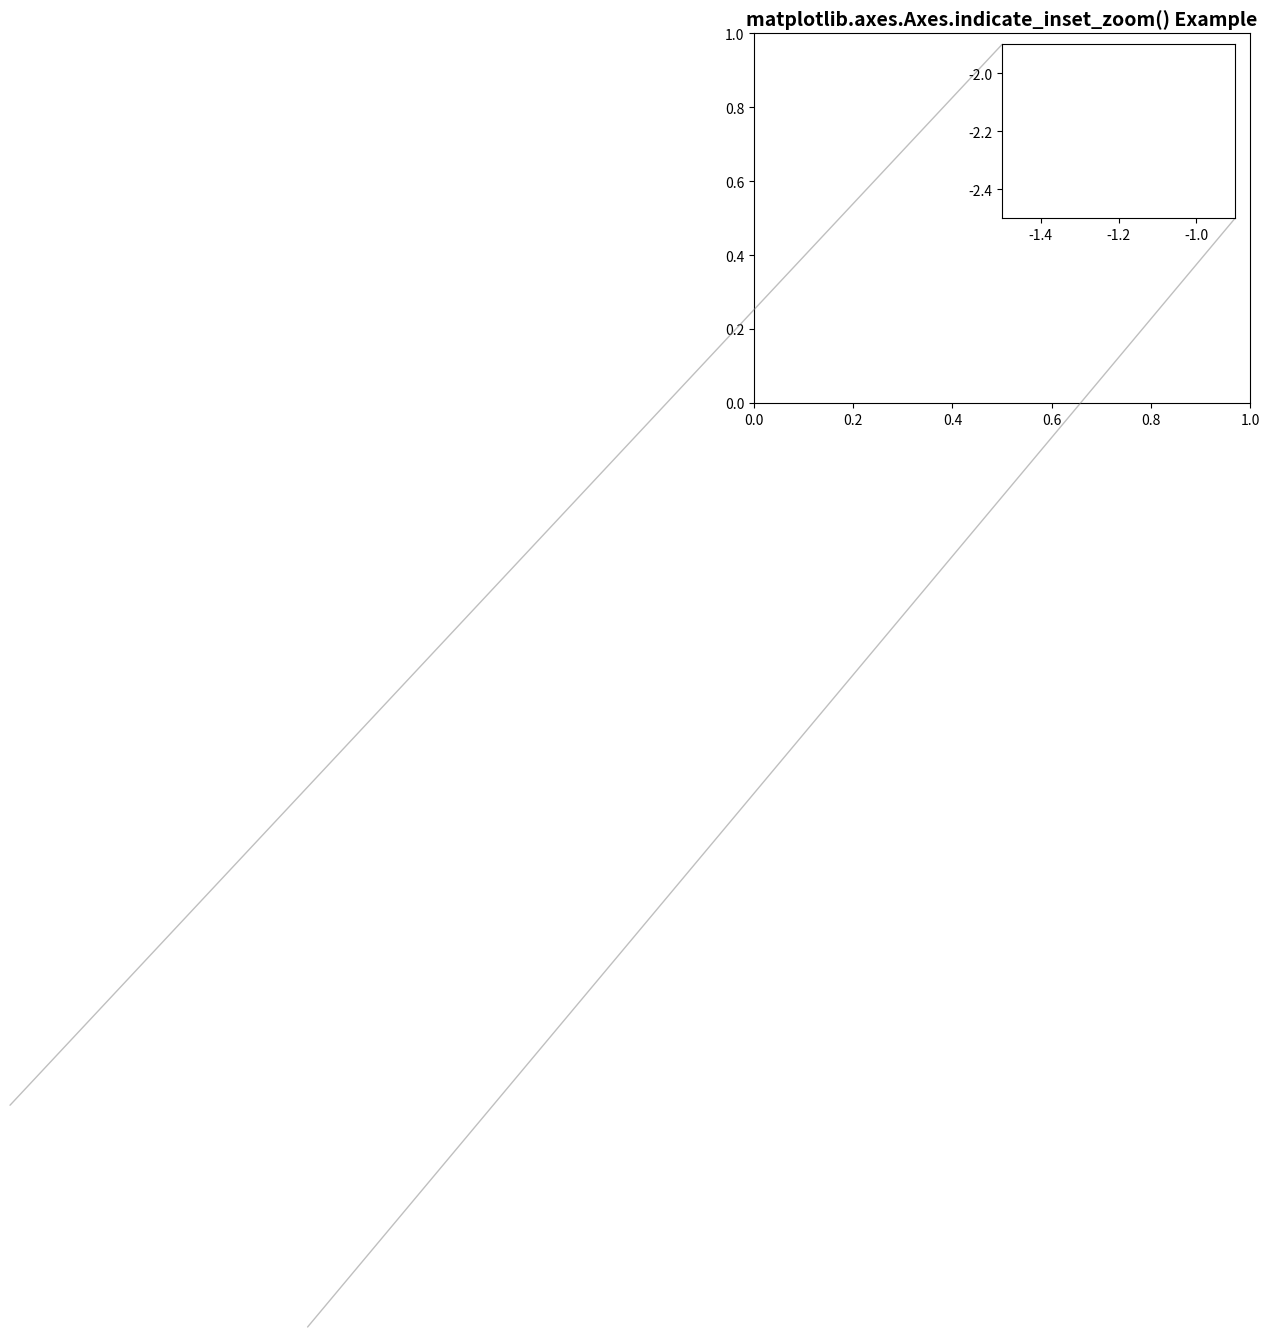

Write the Python code that produced this figure.
# Implementation of matplotlib function
import matplotlib.pyplot as plt
import numpy as np
fig, ax = plt.subplots()


Z2 = np.zeros([150, 150], dtype ="g")

axins = ax.inset_axes([0.5, 0.5, 0.47, 0.47])
x1, x2, y1, y2 = -1.5, -0.9, -2.5, -1.9
axins.set_xlim(x1, x2)
axins.set_ylim(y1, y2)

ax.indicate_inset_zoom(axins)

ax.set_title('matplotlib.axes.Axes.indicate_inset_zoom() Example',
			fontsize = 14, fontweight ='bold')
plt.show()
